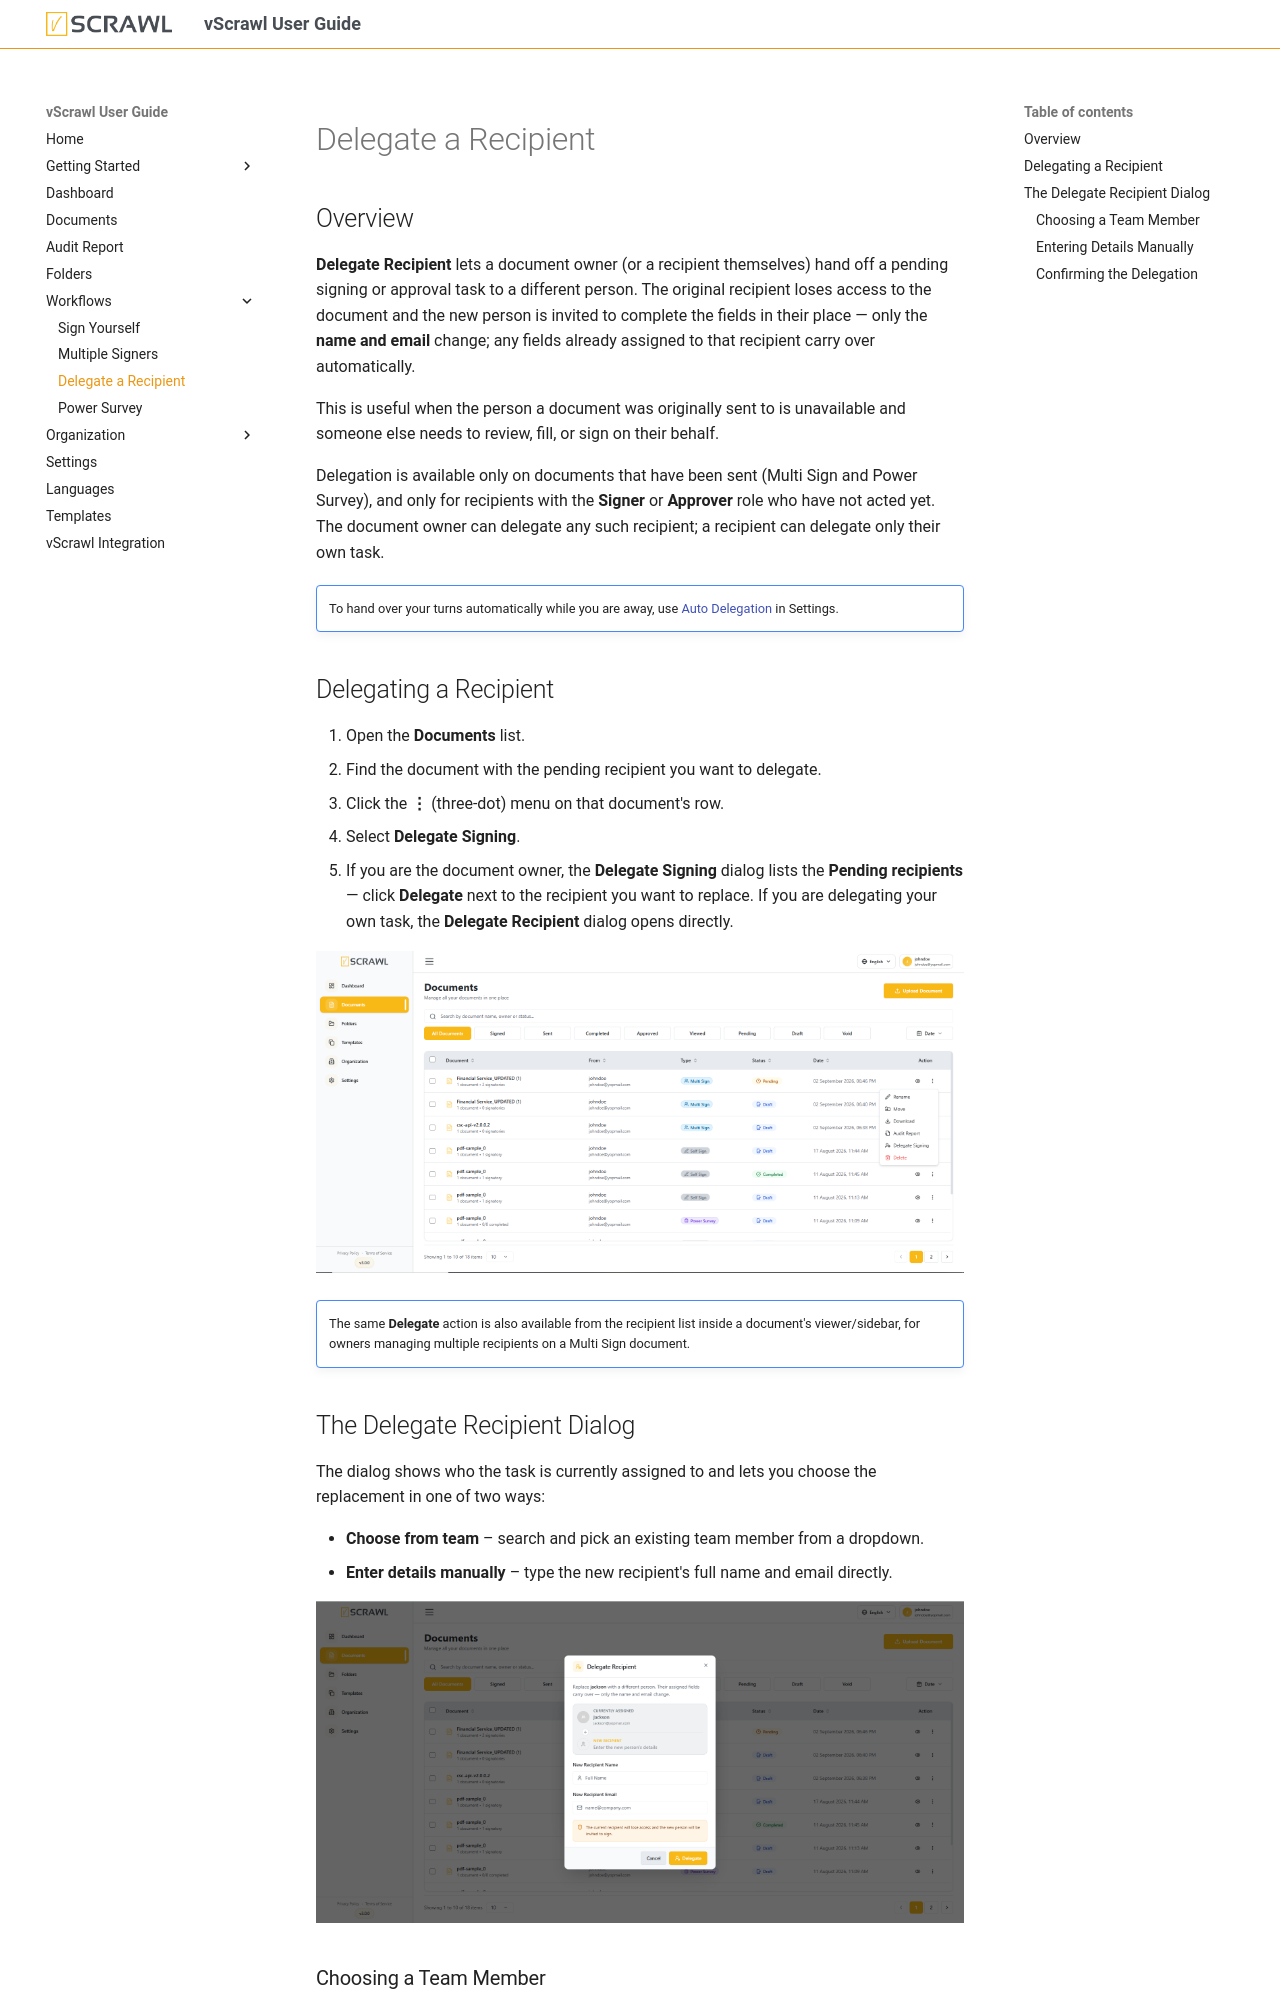

repository: dictalabs/vscrawl-user-guide · page: delegate/index.html · generator: mkdocs

## Overview

**Delegate Recipient** lets a document owner (or a recipient themselves) hand off a pending signing or approval task to a different person. The original recipient loses access to the document and the new person is invited to complete the fields in their place — only the **name and email** change; any fields already assigned to that recipient carry over automatically.

This is useful when the person a document was originally sent to is unavailable and someone else needs to review, fill, or sign on their behalf.

Delegation is available only on documents that have been sent (Multi Sign and Power Survey), and only for recipients with the **Signer** or **Approver** role who have not acted yet. The document owner can delegate any such recipient; a recipient can delegate only their own task.

!!! note ""
    To hand over your turns automatically while you are away, use [Auto Delegation](settings.md#auto-delegation) in Settings.

## Delegating a Recipient

1. Open the **Documents** list.
2. Find the document with the pending recipient you want to delegate.
3. Click the **⋮** (three-dot) menu on that document's row.
4. Select **Delegate Signing**.
5. If you are the document owner, the **Delegate Signing** dialog lists the **Pending recipients** — click **Delegate** next to the recipient you want to replace. If you are delegating your own task, the **Delegate Recipient** dialog opens directly.

![delegate-signing-menu-action.png](images/delegate-signing-menu-action.png)

!!! note ""
    The same **Delegate** action is also available from the recipient list inside a document's viewer/sidebar, for owners managing multiple recipients on a Multi Sign document.

## The Delegate Recipient Dialog

The dialog shows who the task is currently assigned to and lets you choose the replacement in one of two ways:

- **Choose from team** – search and pick an existing team member from a dropdown.
- **Enter details manually** – type the new recipient's full name and email directly.

![delegate-recipient-dialog.png](images/delegate-recipient-dialog.png)
